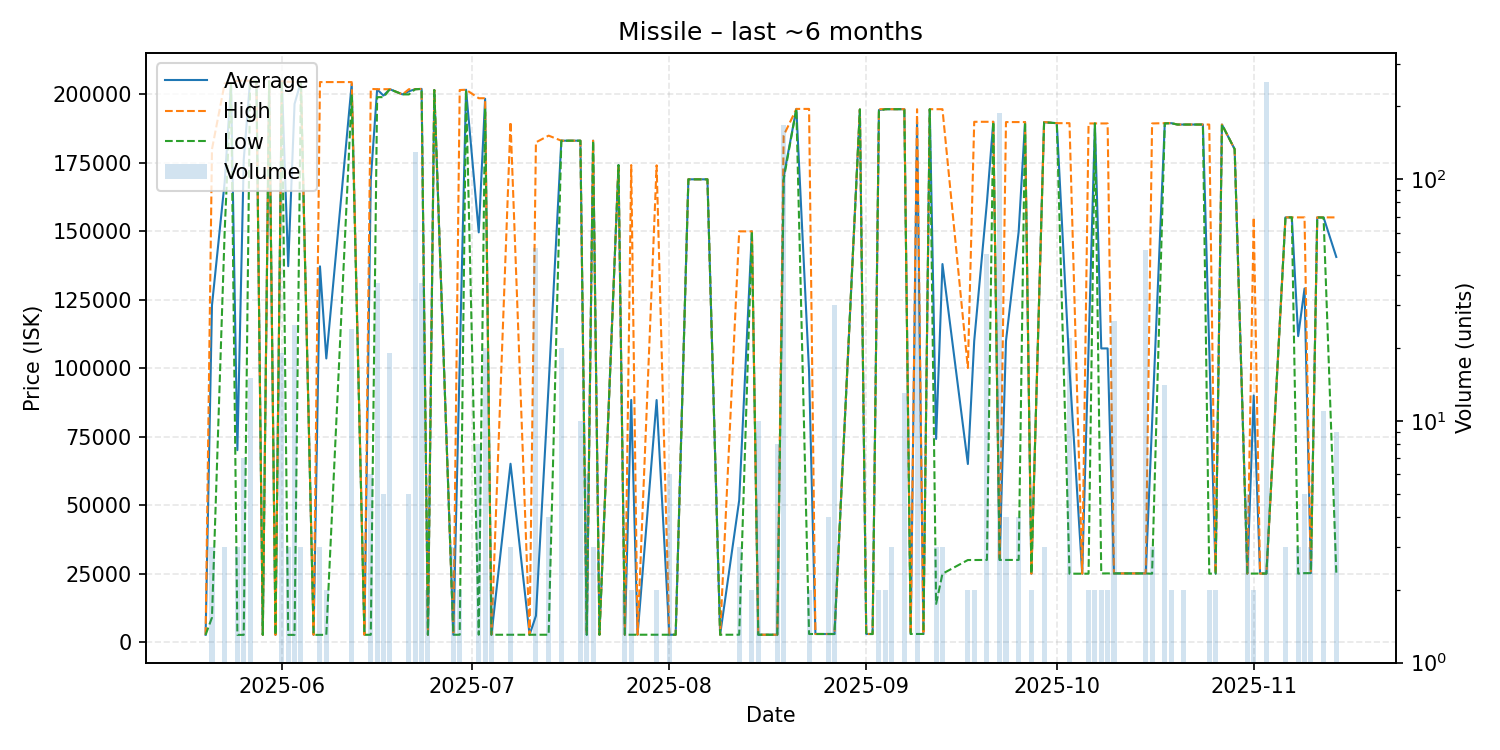

Source data for this figure (header and first rows):
date, average, highest, lowest, order_count, volume
2025-05-20, 2700, 2700, 2700, 1, 1
2025-05-21, 123000, 180000, 9000, 3, 3
2025-05-23, 168000, 204000, 150000, 2, 3
2025-05-24, 204000, 204000, 204000, 1, 1
2025-05-25, 70120, 205000, 2680, 3, 3
2025-05-26, 176097, 205000, 2681, 4, 7
2025-05-27, 204907, 205000, 204900, 2, 15
2025-05-28, 204900, 204900, 204900, 1, 1
2025-05-29, 2681, 2681, 2681, 1, 1
2025-05-30, 204800, 204800, 204800, 1, 1
2025-05-31, 2681, 2681, 2681, 1, 1
2025-06-01, 204800, 204800, 204800, 1, 19
2025-06-02, 137294, 204600, 2681, 3, 3
2025-06-03, 196523, 204600, 2681, 3, 25
2025-06-04, 204600, 204600, 204600, 2, 3
2025-06-06, 2686, 2686, 2686, 1, 1
2025-06-07, 137229, 204500, 2686, 2, 3
2025-06-08, 103594, 204500, 2688, 2, 2
2025-06-12, 203896, 204500, 200000, 3, 24
2025-06-14, 2713, 2713, 2713, 1, 1
2025-06-15, 168752, 202000, 2714, 3, 6
2025-06-16, 201822, 201900, 199000, 2, 37
2025-06-17, 199580, 201900, 199000, 2, 5
2025-06-18, 201900, 201900, 201900, 1, 19
2025-06-20, 200000, 200000, 200000, 1, 1
2025-06-21, 201140, 201900, 200000, 2, 5
2025-06-22, 201900, 201900, 201900, 2, 129
2025-06-23, 202000, 202000, 202000, 2, 37
2025-06-24, 2723, 2723, 2723, 2, 2
2025-06-25, 201600, 201600, 201600, 1, 1
2025-06-28, 2724, 2724, 2724, 1, 3
2025-06-29, 102164, 201600, 2727, 2, 2
2025-06-30, 201700, 201700, 201700, 1, 1
2025-07-02, 149632, 198600, 2727, 3, 8
2025-07-03, 198415, 198600, 194900, 2, 20
2025-07-04, 2727, 2727, 2727, 1, 2
2025-07-07, 65151, 190000, 2727, 3, 3
2025-07-10, 2729, 2729, 2729, 1, 1
2025-07-11, 9643, 182500, 2729, 2, 52
2025-07-13, 93840, 184950, 2729, 3, 4
2025-07-15, 183100, 183100, 183100, 1, 20
2025-07-18, 183100, 183100, 183100, 1, 10
2025-07-19, 2731, 2731, 2731, 2, 6
2025-07-20, 183100, 183100, 183100, 3, 3
2025-07-21, 2731, 2731, 2731, 1, 1
2025-07-24, 174200, 174200, 174200, 1, 1
2025-07-25, 2733, 2733, 2733, 2, 2
2025-07-26, 88467, 174200, 2734, 2, 2
2025-07-27, 2734, 2734, 2734, 1, 1
2025-07-30, 88417, 174100, 2734, 2, 2
2025-08-01, 2734, 2734, 2734, 1, 6
2025-08-02, 2734, 2734, 2734, 1, 1
2025-08-04, 169000, 169000, 169000, 1, 1
2025-08-05, 169000, 169000, 169000, 1, 1
2025-08-07, 169000, 169000, 169000, 1, 1
2025-08-09, 2735, 2735, 2735, 1, 1
2025-08-12, 51823, 150000, 2735, 3, 3
2025-08-14, 150000, 150000, 150000, 2, 2
2025-08-15, 2736, 2736, 2736, 1, 10
2025-08-16, 2736, 2736, 2736, 1, 1
... 64 more rows
